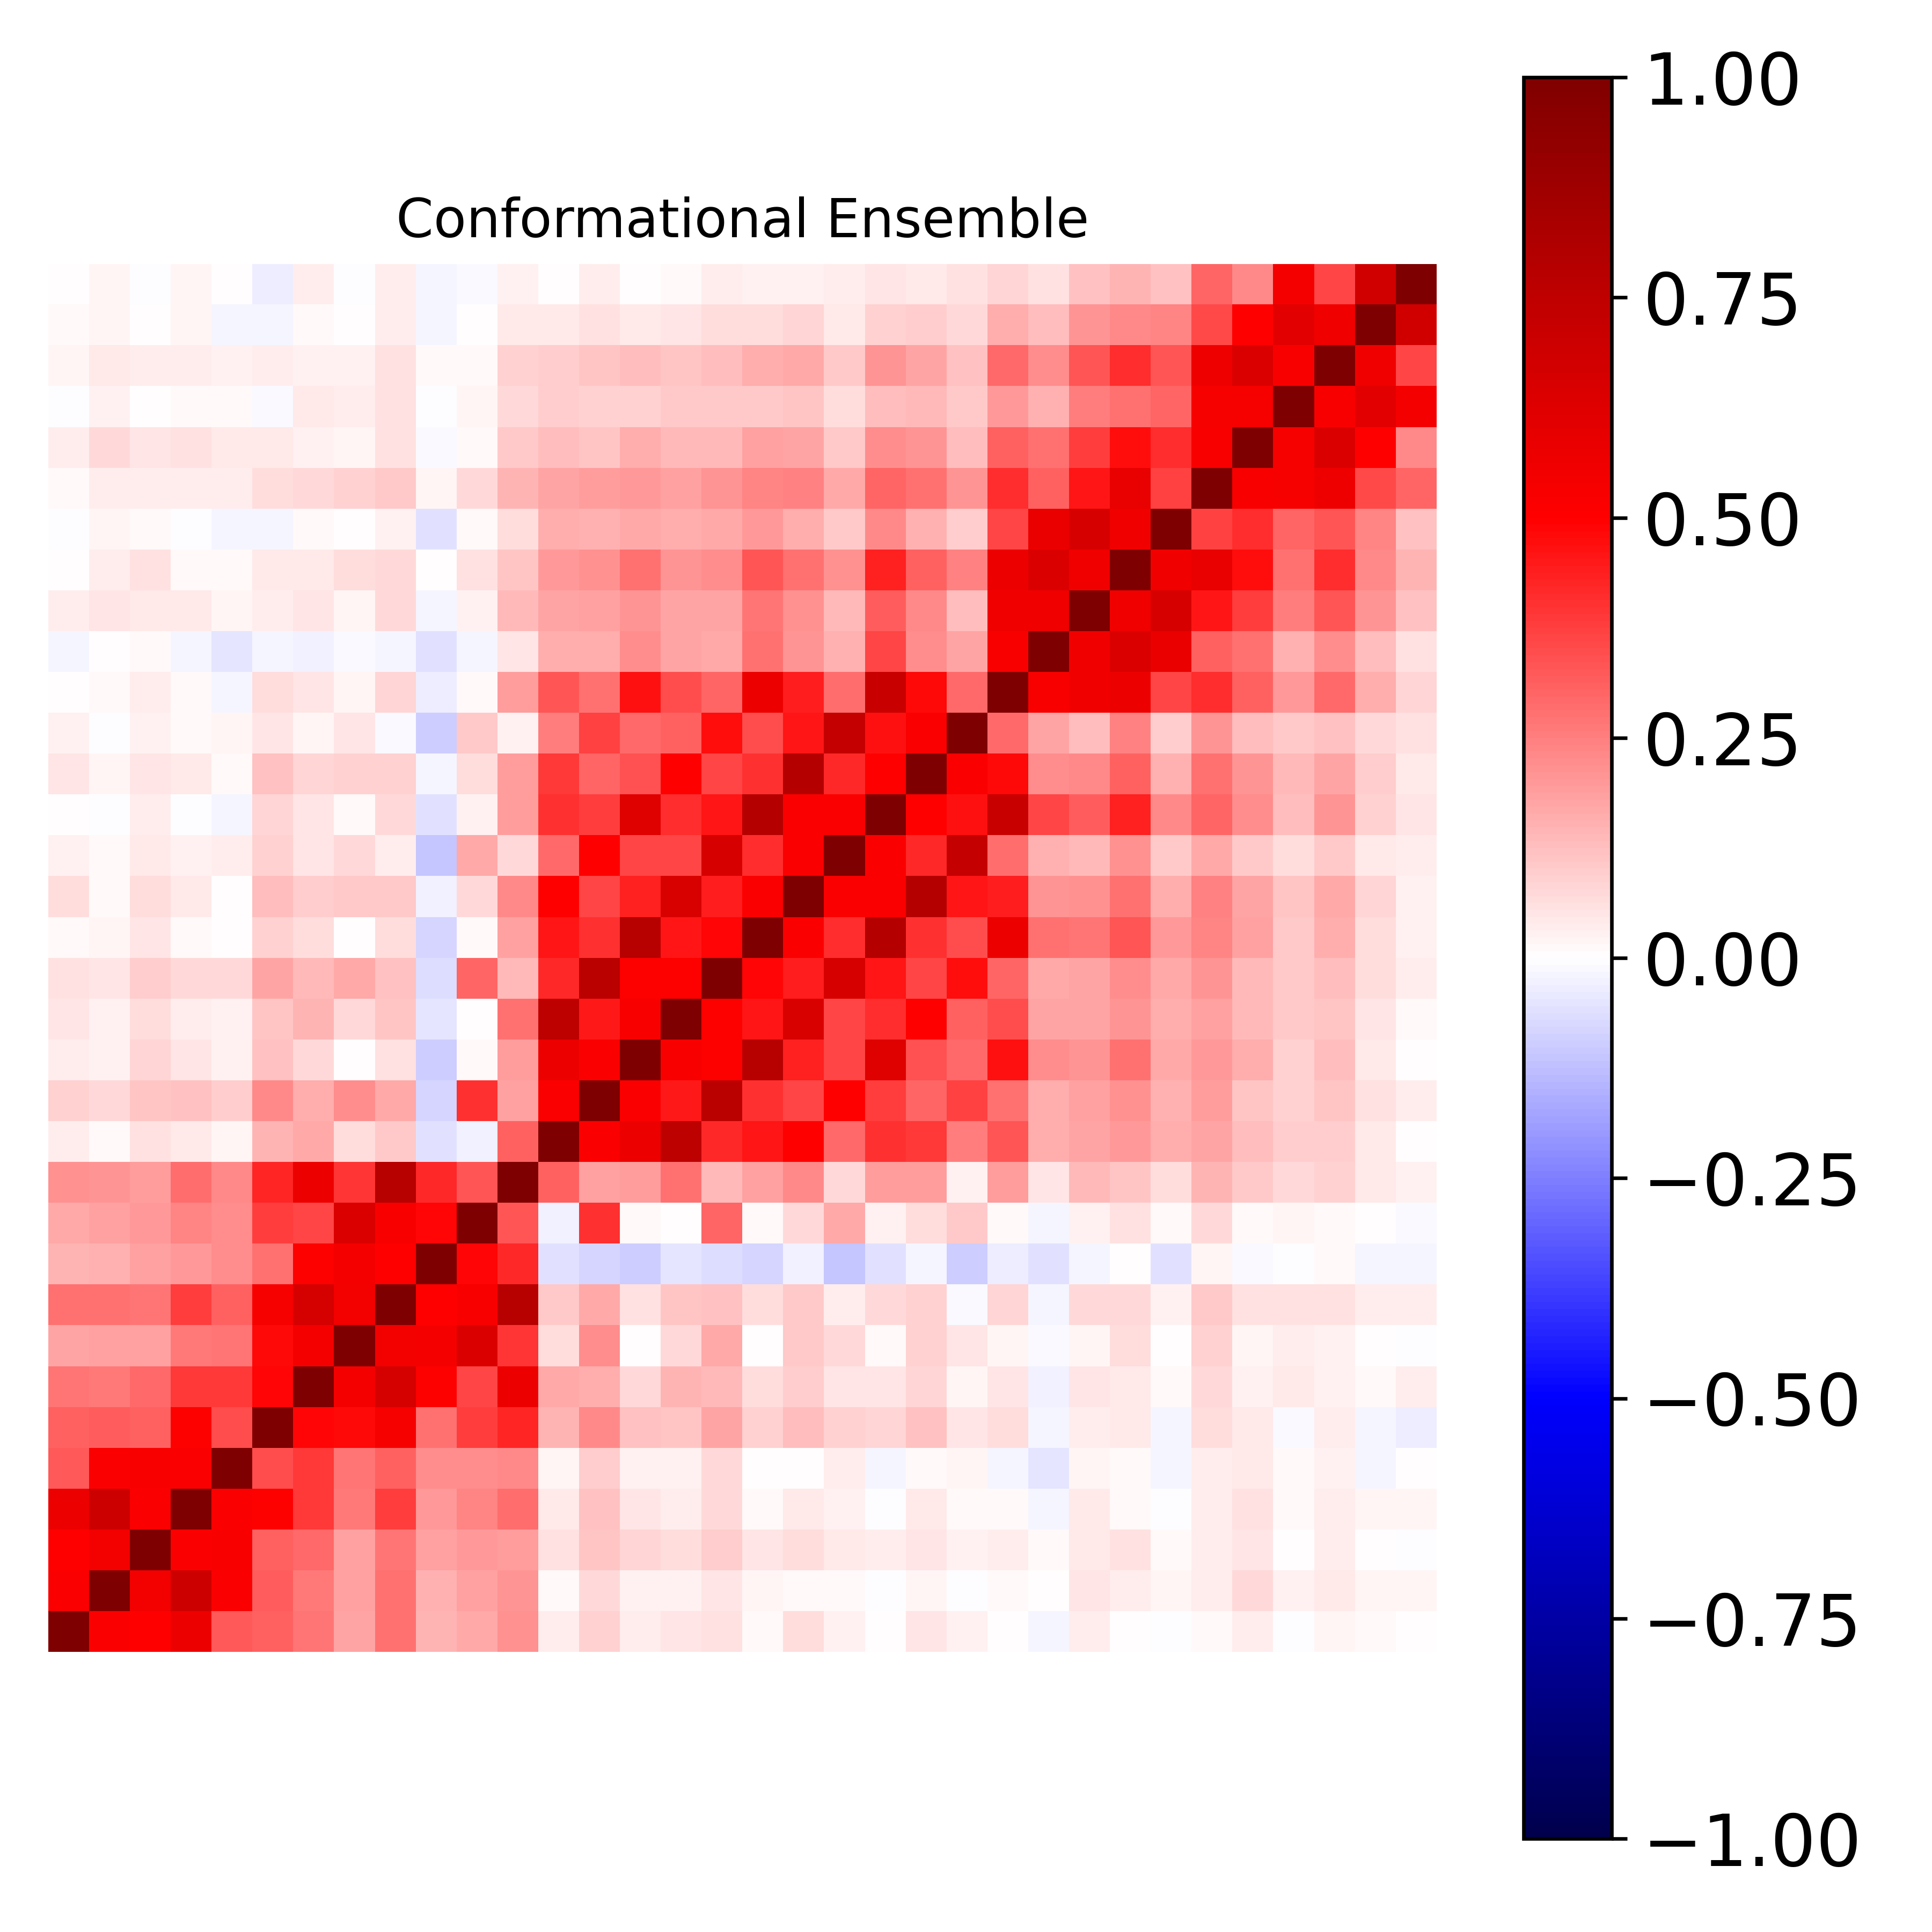

Data behind this chart, as committed beside it:
1.000000000000000000e+00, 5.107586231389438236e-01, 4.930003289701507807e-01, 5.629690610179801658e-01, 3.212988204640354617e-01, 3.080890637437807000e-01, 2.686335760293745989e-01, 1.778145534610537093e-01, 2.784254724224114463e-01, 1.472966536946803684e-01, 1.698077981849129003e-01, 2.162100948567934333e-01, 3.190149060651177593e-02, 9.093303771683447501e-02, 3.474108209323555768e-02, 5.312436646578744259e-02, 6.174082345492913626e-02, 1.470793803875586336e-02, 6.672054772613288109e-02, 2.926494097054302759e-02, 1.839669402063471865e-03, 4.961660440424360552e-02, 2.583177946287457810e-02, 6.516859136897777682e-03
5.107586231389438236e-01, 1.000000000000000000e+00, 5.434750510313314242e-01, 6.903567969046683350e-01, 5.097556760290524736e-01, 3.147157332319269751e-01, 2.635224704242431493e-01, 1.805523988219008558e-01, 2.801838553674517174e-01, 1.561211682185091598e-01, 1.837265125506775676e-01, 2.065116705317329160e-01, 1.296581548321589991e-02, 7.646183815210759460e-02, 2.475100707439539457e-02, 2.851393581114559581e-02, 5.447976143218459522e-02, 1.675004012519330787e-02, 1.026094459914390737e-02, 1.398418357505060161e-02, -1.133723965927786867e-03, 1.711439640981722923e-02, -6.058862301398860659e-03, 9.073255742265482274e-03
4.930003289701507807e-01, 5.434750510313314242e-01, 1.000000000000000000e+00, 5.098116651438180380e-01, 5.171768693922988991e-01, 3.070254971750036588e-01, 2.912569054846834149e-01, 1.859193530344030731e-01, 2.708925761684448652e-01, 1.844834130540803641e-01, 1.991510545713038871e-01, 1.917835635563934771e-01, 6.013617801768843252e-02, 1.144686416483791935e-01, 7.880373848729387010e-02, 6.882273331693766760e-02, 9.635131817791417475e-02, 5.090012572789554685e-02, 6.353071524476705534e-02, 4.297675280107827317e-02, 3.389081395485003811e-02, 4.749316838254119544e-02, 2.710588276189722368e-02, 3.777265348026477565e-02
5.629690610179801658e-01, 6.903567969046683350e-01, 5.098116651438180380e-01, 1.000000000000000000e+00, 5.147796044238622803e-01, 5.014716710414887091e-01, 3.876938004250657932e-01, 2.585271136057027408e-01, 3.800713544596929228e-01, 1.996492125614140190e-01, 2.363485422109012357e-01, 2.854602735997299745e-01, 4.188555834755509910e-02, 1.189639255760401582e-01, 4.708562236118003091e-02, 3.701134002535858003e-02, 7.691816327797318387e-02, 1.506064896578841565e-02, 4.593227502098871928e-02, 2.537406469086360070e-02, -9.955558657772358919e-04, 4.441936452850943351e-02, 8.961879845226373986e-03, 9.911614830404756257e-03
3.212988204640354617e-01, 5.097556760290524736e-01, 5.171768693922988991e-01, 5.147796044238622803e-01, 1.000000000000000000e+00, 3.456922226671375609e-01, 3.875569328157533744e-01, 2.697087731040082037e-01, 3.104536227876873999e-01, 2.224829544351959731e-01, 2.199236675575008959e-01, 2.328401148213808947e-01, 2.230017497623090761e-02, 9.649453989577903845e-02, 2.569517305826567524e-02, 2.919230394828295841e-02, 7.652153414804747922e-02, 2.470947351357209091e-04, 7.721902950183983684e-03, 3.333838458734258992e-02, -1.897651784679074347e-02, 9.291333071495917403e-03, 1.788505942193741732e-02, -2.078927317163954680e-02
3.080890637437807000e-01, 3.147157332319269751e-01, 3.070254971750036588e-01, 5.014716710414887091e-01, 3.456922226671375609e-01, 1.000000000000000000e+00, 4.918419595625894147e-01, 4.775539001739558254e-01, 5.236357130900594070e-01, 2.759457894080229456e-01, 3.791054374835132745e-01, 4.219787922881294007e-01, 1.465300394160267972e-01, 2.302125516933336835e-01, 1.216622666708223055e-01, 1.134592720126872678e-01, 1.785287776536875204e-01, 8.707501005004940342e-02, 1.288613547273436133e-01, 8.894697086783984186e-02, 8.506265459443547450e-02, 1.176283349514847532e-01, 4.789647292762581193e-02, 6.522082926146138826e-02
2.686335760293745989e-01, 2.635224704242431493e-01, 2.912569054846834149e-01, 3.876938004250657932e-01, 3.875569328157533744e-01, 4.918419595625894147e-01, 1.000000000000000000e+00, 5.360341989505206239e-01, 6.609634673638667968e-01, 5.044176323138933604e-01, 3.663800419129285557e-01, 5.698566264396535130e-01, 1.715800820666383841e-01, 1.588763407030988062e-01, 7.286026172227035025e-02, 1.443867773085282802e-01, 1.403737622695669929e-01, 6.348889665999364607e-02, 9.868319842921814689e-02, 4.722537247207655303e-02, 5.431776796164669574e-02, 8.212080787263575932e-02, 1.794754865144035372e-02, 5.013215276961952016e-02
1.778145534610537093e-01, 1.805523988219008558e-01, 1.859193530344030731e-01, 2.585271136057027408e-01, 2.697087731040082037e-01, 4.775539001739558254e-01, 5.360341989505206239e-01, 1.000000000000000000e+00, 5.466104775216835687e-01, 5.380221766270981698e-01, 6.347874643957287510e-01, 3.907086863580890856e-01, 6.933447610205380196e-02, 2.243406299324833264e-01, 7.387820209749551732e-03, 7.489474886826973099e-02, 1.674906965874924103e-01, 4.867870291159523410e-03, 1.032803526601180216e-01, 7.539641282025649760e-02, 1.354526798504352043e-02, 9.234018342354330389e-02, 4.869544195122092745e-02, 1.813759657670263245e-02
2.784254724224114463e-01, 2.801838553674517174e-01, 2.708925761684448652e-01, 3.800713544596929228e-01, 3.104536227876873999e-01, 5.236357130900594070e-01, 6.609634673638667968e-01, 5.466104775216835687e-01, 1.000000000000000000e+00, 4.973664670979686120e-01, 5.201843502364739136e-01, 7.751933814317891747e-01, 1.083392635670495929e-01, 1.702195854738844105e-01, 5.969049828135099961e-02, 1.115923843712455371e-01, 1.201998442935624939e-01, 6.580781359028614608e-02, 1.023504639263948801e-01, 3.303828625157970850e-02, 7.050901448699634089e-02, 8.653693242721603729e-02, -8.345909484147161911e-03, 7.860271549795873336e-02
1.472966536946803684e-01, 1.561211682185091598e-01, 1.844834130540803641e-01, 1.996492125614140190e-01, 2.224829544351959731e-01, 2.759457894080229456e-01, 5.044176323138933604e-01, 5.380221766270981698e-01, 4.973664670979686120e-01, 1.000000000000000000e+00, 4.906703557376234648e-01, 4.170767577976944862e-01, -6.058473730178480510e-02, -8.261384982590291859e-02, -9.818357840371884360e-02, -5.368828204918610347e-02, -6.519791238826616597e-02, -8.180040167588273348e-02, -2.676916073365452620e-02, -1.109914812755140451e-01, -5.913247496127453651e-02, -1.590667487987542164e-02, -9.400661492400187724e-02, -3.222830659269987352e-02
1.698077981849129003e-01, 1.837265125506775676e-01, 1.991510545713038871e-01, 2.363485422109012357e-01, 2.199236675575008959e-01, 3.791054374835132745e-01, 3.663800419129285557e-01, 6.347874643957287510e-01, 5.201843502364739136e-01, 4.906703557376234648e-01, 1.000000000000000000e+00, 3.315850952398995410e-01, -2.675808347472933765e-02, 4.046155391052616013e-01, 1.435659218180406795e-02, 7.524591982885439449e-03, 2.975595297239889137e-01, 1.160215117845897481e-02, 7.164285968020898954e-02, 1.646622046550678953e-01, 2.568876649241118651e-02, 6.913485780584803508e-02, 1.036153329656855221e-01, 1.400864547724196482e-02
2.162100948567934333e-01, 2.065116705317329160e-01, 1.917835635563934771e-01, 2.854602735997299745e-01, 2.328401148213808947e-01, 4.219787922881294007e-01, 5.698566264396535130e-01, 3.907086863580890856e-01, 7.751933814317891747e-01, 4.170767577976944862e-01, 3.315850952398995410e-01, 1.000000000000000000e+00, 3.100520809322676041e-01, 1.822727385753210028e-01, 1.944717373729196730e-01, 2.756633523525484630e-01, 1.399302329235365128e-01, 1.845220028133474910e-01, 2.281526159526474362e-01, 7.116379136321768217e-02, 1.888146493116490132e-01, 1.901365934216332765e-01, 2.887634605382918829e-02, 1.940196950448302982e-01
3.190149060651177593e-02, 1.296581548321589991e-02, 6.013617801768843252e-02, 4.188555834755509910e-02, 2.230017497623090761e-02, 1.465300394160267972e-01, 1.715800820666383841e-01, 6.933447610205380196e-02, 1.083392635670495929e-01, -6.058473730178480510e-02, -2.675808347472933765e-02, 3.100520809322676041e-01, 1.000000000000000000e+00, 5.139974752990179585e-01, 5.655837662684534140e-01, 7.568651528924444927e-01, 4.163853708989565527e-01, 4.593966562597527337e-01, 4.994849390853119409e-01, 2.947925672403596820e-01, 4.014330037618776270e-01, 3.853557666315814978e-01, 2.531281891199235190e-01, 3.354978117603820142e-01
9.093303771683447501e-02, 7.646183815210759460e-02, 1.144686416483791935e-01, 1.189639255760401582e-01, 9.649453989577903845e-02, 2.302125516933336835e-01, 1.588763407030988062e-01, 2.243406299324833264e-01, 1.702195854738844105e-01, -8.261384982590291859e-02, 4.046155391052616013e-01, 1.822727385753210028e-01, 5.139974752990179585e-01, 1.000000000000000000e+00, 5.082489276542569989e-01, 4.453295009690064754e-01, 7.629619372249197840e-01, 4.038751748600337144e-01, 3.599254349621242577e-01, 4.960708718094316017e-01, 3.752554801993618905e-01, 2.974016909292075406e-01, 3.695865499027750078e-01, 2.785677547723734993e-01
3.474108209323555768e-02, 2.475100707439539457e-02, 7.880373848729387010e-02, 4.708562236118003091e-02, 2.569517305826567524e-02, 1.216622666708223055e-01, 7.286026172227035025e-02, 7.387820209749551732e-03, 5.969049828135099961e-02, -9.818357840371884360e-02, 1.435659218180406795e-02, 1.944717373729196730e-01, 5.655837662684534140e-01, 5.082489276542569989e-01, 1.000000000000000000e+00, 5.214466612636456944e-01, 5.010217288605743891e-01, 7.786911842200427980e-01, 4.326503643492968232e-01, 3.619534469986815384e-01, 6.241792349164567710e-01, 3.414411543967749707e-01, 2.962653802269851755e-01, 4.638700197164541406e-01
5.312436646578744259e-02, 2.851393581114559581e-02, 6.882273331693766760e-02, 3.701134002535858003e-02, 2.919230394828295841e-02, 1.134592720126872678e-01, 1.443867773085282802e-01, 7.489474886826973099e-02, 1.115923843712455371e-01, -5.368828204918610347e-02, 7.524591982885439449e-03, 2.756633523525484630e-01, 7.568651528924444927e-01, 4.453295009690064754e-01, 5.214466612636456944e-01, 1.000000000000000000e+00, 5.034777424167459214e-01, 4.572629457965953215e-01, 6.476481756681851110e-01, 3.661466985715695621e-01, 4.112211580313276937e-01, 4.976322618920674956e-01, 3.090526511721103375e-01, 3.507868601667147312e-01
6.174082345492913626e-02, 5.447976143218459522e-02, 9.635131817791417475e-02, 7.691816327797318387e-02, 7.652153414804747922e-02, 1.785287776536875204e-01, 1.403737622695669929e-01, 1.674906965874924103e-01, 1.201998442935624939e-01, -6.519791238826616597e-02, 2.975595297239889137e-01, 1.399302329235365128e-01, 4.163853708989565527e-01, 7.629619372249197840e-01, 5.010217288605743891e-01, 5.034777424167459214e-01, 1.000000000000000000e+00, 4.903475055633226831e-01, 4.438037765941753032e-01, 6.519595463694557447e-01, 4.539399924698820366e-01, 3.623474445294405100e-01, 4.734001611553023126e-01, 3.041082697178136840e-01
1.470793803875586336e-02, 1.675004012519330787e-02, 5.090012572789554685e-02, 1.506064896578841565e-02, 2.470947351357209091e-04, 8.707501005004940342e-02, 6.348889665999364607e-02, 4.867870291159523410e-03, 6.580781359028614608e-02, -8.180040167588273348e-02, 1.160215117845897481e-02, 1.845220028133474910e-01, 4.593966562597527337e-01, 4.038751748600337144e-01, 7.786911842200427980e-01, 4.572629457965953215e-01, 4.903475055633226831e-01, 1.000000000000000000e+00, 5.110513518235845210e-01, 4.120911998365145434e-01, 7.818080294500969751e-01, 4.003459135030878469e-01, 3.443811122066408048e-01, 5.695750977953255578e-01
6.672054772613288109e-02, 1.026094459914390737e-02, 6.353071524476705534e-02, 4.593227502098871928e-02, 7.721902950183983684e-03, 1.288613547273436133e-01, 9.868319842921814689e-02, 1.032803526601180216e-01, 1.023504639263948801e-01, -2.676916073365452620e-02, 7.164285968020898954e-02, 2.281526159526474362e-01, 4.994849390853119409e-01, 3.599254349621242577e-01, 4.326503643492968232e-01, 6.476481756681851110e-01, 4.438037765941753032e-01, 5.110513518235845210e-01, 1.000000000000000000e+00, 5.135289558076693295e-01, 5.143507249133459913e-01, 7.881080354573112290e-01, 4.535357253580524217e-01, 4.385038280314131898e-01
2.926494097054302759e-02, 1.398418357505060161e-02, 4.297675280107827317e-02, 2.537406469086360070e-02, 3.333838458734258992e-02, 8.894697086783984186e-02, 4.722537247207655303e-02, 7.539641282025649760e-02, 3.303828625157970850e-02, -1.109914812755140451e-01, 1.646622046550678953e-01, 7.116379136321768217e-02, 2.947925672403596820e-01, 4.960708718094316017e-01, 3.619534469986815384e-01, 3.661466985715695621e-01, 6.519595463694557447e-01, 4.120911998365145434e-01, 5.135289558076693295e-01, 1.000000000000000000e+00, 5.121237606525230746e-01, 4.164124876060512070e-01, 7.217361072831351976e-01, 2.826887431549398033e-01
1.839669402063471865e-03, -1.133723965927786867e-03, 3.389081395485003811e-02, -9.955558657772358919e-04, -1.897651784679074347e-02, 8.506265459443547450e-02, 5.431776796164669574e-02, 1.354526798504352043e-02, 7.050901448699634089e-02, -5.913247496127453651e-02, 2.568876649241118651e-02, 1.888146493116490132e-01, 4.014330037618776270e-01, 3.752554801993618905e-01, 6.241792349164567710e-01, 4.112211580313276937e-01, 4.539399924698820366e-01, 7.818080294500969751e-01, 5.143507249133459913e-01, 5.121237606525230746e-01, 1.000000000000000000e+00, 4.989307623586120566e-01, 4.654779238714351619e-01, 7.032148241210821604e-01
4.961660440424360552e-02, 1.711439640981722923e-02, 4.749316838254119544e-02, 4.441936452850943351e-02, 9.291333071495917403e-03, 1.176283349514847532e-01, 8.212080787263575932e-02, 9.234018342354330389e-02, 8.653693242721603729e-02, -1.590667487987542164e-02, 6.913485780584803508e-02, 1.901365934216332765e-01, 3.853557666315814978e-01, 2.974016909292075406e-01, 3.414411543967749707e-01, 4.976322618920674956e-01, 3.623474445294405100e-01, 4.003459135030878469e-01, 7.881080354573112290e-01, 4.164124876060512070e-01, 4.989307623586120566e-01, 1.000000000000000000e+00, 5.109780957290965819e-01, 4.787035790085657494e-01
2.583177946287457810e-02, -6.058862301398860659e-03, 2.710588276189722368e-02, 8.961879845226373986e-03, 1.788505942193741732e-02, 4.789647292762581193e-02, 1.794754865144035372e-02, 4.869544195122092745e-02, -8.345909484147161911e-03, -9.400661492400187724e-02, 1.036153329656855221e-01, 2.887634605382918829e-02, 2.531281891199235190e-01, 3.695865499027750078e-01, 2.962653802269851755e-01, 3.090526511721103375e-01, 4.734001611553023126e-01, 3.443811122066408048e-01, 4.535357253580524217e-01, 7.217361072831351976e-01, 4.654779238714351619e-01, 5.109780957290965819e-01, 1.000000000000000000e+00, 2.950689456320141901e-01
6.516859136897777682e-03, 9.073255742265482274e-03, 3.777265348026477565e-02, 9.911614830404756257e-03, -2.078927317163954680e-02, 6.522082926146138826e-02, 5.013215276961952016e-02, 1.813759657670263245e-02, 7.860271549795873336e-02, -3.222830659269987352e-02, 1.400864547724196482e-02, 1.940196950448302982e-01, 3.354978117603820142e-01, 2.785677547723734993e-01, 4.638700197164541406e-01, 3.507868601667147312e-01, 3.041082697178136840e-01, 5.695750977953255578e-01, 4.385038280314131898e-01, 2.826887431549398033e-01, 7.032148241210821604e-01, 4.787035790085657494e-01, 2.950689456320141901e-01, 1.000000000000000000e+00
-1.614617003980658647e-02, 6.500401241883196034e-03, 8.187999917493854821e-03, -1.907054952885416099e-02, -5.338081792168357376e-02, -2.316393260435388110e-02, -2.582579544327266372e-02, -1.323886134601859679e-02, -1.878301902088803585e-02, -5.587879747275305287e-02, -2.010938576784015649e-02, 5.081362987062029712e-02, 1.634259041988789796e-01, 1.610292467335925626e-01, 2.251157614948987029e-01, 1.752675529020642498e-01, 1.676344181390151122e-01, 2.768731613059376429e-01, 2.097030488071196797e-01, 1.531658209192495457e-01, 3.603128881704158459e-01, 2.191694023396141000e-01, 1.791035759050751131e-01, 5.186523157724298727e-01
3.645543957556998671e-02, 5.406782952512117352e-02, 4.419137589528931986e-02, 4.324129599959171399e-02, 1.984415451240440290e-02, 3.678457421627064766e-02, 5.461114843141363223e-02, 2.302036593192534689e-02, 7.394549535991988554e-02, -1.889401224185829550e-02, 3.011411976578872232e-02, 1.387224713902224793e-01, 1.767169304832053589e-01, 1.823286816076312156e-01, 2.104012754927649109e-01, 1.777448284167100212e-01, 1.795776674591978705e-01, 2.723231309026284963e-01, 2.113020395493969972e-01, 1.371590695166704787e-01, 3.130180139879134571e-01, 2.274754393544535236e-01, 1.261993566919484000e-01, 5.522820386101243706e-01
6.151146115945776982e-03, 3.604569159343638807e-02, 5.710402413222109147e-02, 1.066196049662719580e-02, 1.177612954092173946e-02, 4.647150530313101657e-02, 4.517740019227917125e-02, 6.755587771231003069e-02, 7.547775148607553664e-02, 5.669657772021004238e-03, 5.778719930628942875e-02, 1.170359672627519915e-01, 1.965580831222250580e-01, 2.164762316639550765e-01, 2.808761437750244561e-01, 2.050944265072983386e-01, 2.256030226068576894e-01, 3.344143233998997933e-01, 2.749948224603206426e-01, 2.115191750572971707e-01, 4.336406494572770942e-01, 3.094557993083690284e-01, 2.477661413104826349e-01, 5.654881034312592147e-01
-6.598211526414132430e-03, 1.983906396984311260e-02, 8.189482298860528003e-03, -3.682170883914514300e-03, -1.589878086238177488e-02, -1.966278505508613217e-02, 1.464757522844354655e-02, 4.508969992310590293e-03, 2.354030173145153434e-02, -5.557342931708040418e-02, 1.348206785580692915e-02, 6.812495960351677704e-02, 1.597980087505843083e-01, 1.540914887843131964e-01, 1.712148877741693220e-01, 1.584348559725017036e-01, 1.698068036475701703e-01, 2.028146731134528591e-01, 1.623915017235189606e-01, 1.063129035521104410e-01, 2.280833993747451716e-01, 1.551498832690792751e-01, 9.790238657730213068e-02, 3.668234553283702959e-01
1.294446449262413000e-02, 3.636781198240490037e-02, 3.160840895582682497e-02, 3.884176169068597612e-02, 3.594436832667244341e-02, 6.526320033285953892e-02, 7.086049978849122410e-02, 8.639565371246507586e-02, 1.069443712445968114e-01, 2.217826108356255044e-02, 7.147538856906768268e-02, 1.407100465309853721e-01, 1.737710736175401838e-01, 1.891037872251070950e-01, 1.958782509054393661e-01, 1.824799343999031487e-01, 2.053652277542154792e-01, 2.402926386738244158e-01, 2.426521533091532401e-01, 1.700343288808384978e-01, 3.040035288823608184e-01, 2.788596790871831765e-01, 2.058668819933409666e-01, 4.099877011042209474e-01
3.341704124051799590e-02, 7.591602569405828116e-02, 5.147291144679464608e-02, 5.824943879749596570e-02, 4.058380868491366644e-02, 4.377640981607962972e-02, 2.464874375351756852e-02, 2.172846299580500143e-02, 5.673853659761398521e-02, -8.284704061357802893e-03, 9.019988604325599596e-03, 1.020730121131188106e-01, 1.280076758469028408e-01, 1.161049486701553474e-01, 1.599527112891649117e-01, 1.353911234496369687e-01, 1.370784539317974615e-01, 1.845275810286881313e-01, 1.789394198091284194e-01, 1.048219582621140455e-01, 2.256769582752756464e-01, 2.043295193039095792e-01, 1.252529875700050255e-01, 3.105565691534492578e-01
-3.604542513167681601e-03, 2.482535309920091970e-02, 1.844013330480557015e-03, 1.030014007098478852e-02, 1.118167534848110191e-02, -1.235004774394418692e-02, 3.949606311562191968e-02, 3.571296244757977273e-02, 5.614608971919562291e-02, -6.391879873998080122e-03, 1.872983529651344597e-02, 7.406319034551678282e-02, 1.003882692400467902e-01, 9.018426343669649903e-02, 8.957153780297701096e-02, 1.038018107716314059e-01, 1.024658439792112824e-01, 1.061238340609594322e-01, 1.119707449881488792e-01, 6.307599692525663049e-02, 1.274411785147225029e-01, 1.389359865894642110e-01, 1.032329422212208414e-01, 1.983181245467957876e-01
2.244171788126532799e-02, 4.209583609522019737e-02, 3.595716230184930334e-02, 3.750351140618175816e-02, 2.388560817569578693e-02, 3.864938305546850028e-02, 2.871235124834238192e-02, 3.067781806154181931e-02, 5.961887220333068893e-02, 1.286980728474332314e-02, 1.340800785627849039e-02, 9.181330769418358240e-02, 9.905041910502361546e-02, 1.094894265592648297e-01, 1.260715174730535348e-01, 1.106755487931125742e-01, 1.279325796982363483e-01, 1.629389879052837442e-01, 1.672377057386612575e-01, 1.055798585170904802e-01, 2.100778338092249842e-01, 1.791466484621300481e-01, 1.205309343429703112e-01, 2.905092726667503067e-01
8.695851367479171326e-03, 2.045408704871721356e-02, 4.962863537920745791e-03, 1.612455160933260953e-02, -1.738933952975117367e-02, -1.860202880120208346e-02, 9.519750947042920214e-03, 9.724735665793557632e-04, 3.637274799435889772e-02, -1.969202301706404062e-02, 5.798897042033903607e-04, 4.666251337399994481e-02, 4.457355311341596599e-02, 5.743911961736200555e-02, 4.188209129910884509e-02, 5.101131350106555273e-02, 6.316828024701505451e-02, 6.469158494865320796e-02, 8.036068556405799590e-02, 4.385342542331800708e-02, 9.347210937614305881e-02, 9.766621183477162960e-02, 7.350934665065787799e-02, 1.621581114689039371e-01
6.503714658906473503e-03, 1.980001726105209969e-02, -6.974456869129624578e-03, 1.769830085676664735e-02, 1.616791012243536932e-03, -3.439848919058256793e-02, 3.495578262302471290e-02, -7.269662388436337868e-04, 3.723936939350110109e-02, -1.977239393772886947e-02, -8.213818836200101683e-03, 2.851950988283959501e-02, 8.586484013550129139e-05, 3.214514459814222375e-02, 4.123746928354391807e-03, 9.098657458211461407e-03, 3.676420911953613008e-02, 2.832112431255746562e-02, 2.503839802932183306e-02, 3.221836021147495011e-02, 5.048067725615895673e-02, 4.056510829877963548e-02, 6.134092884189126793e-02, 8.255362699485280231e-02
